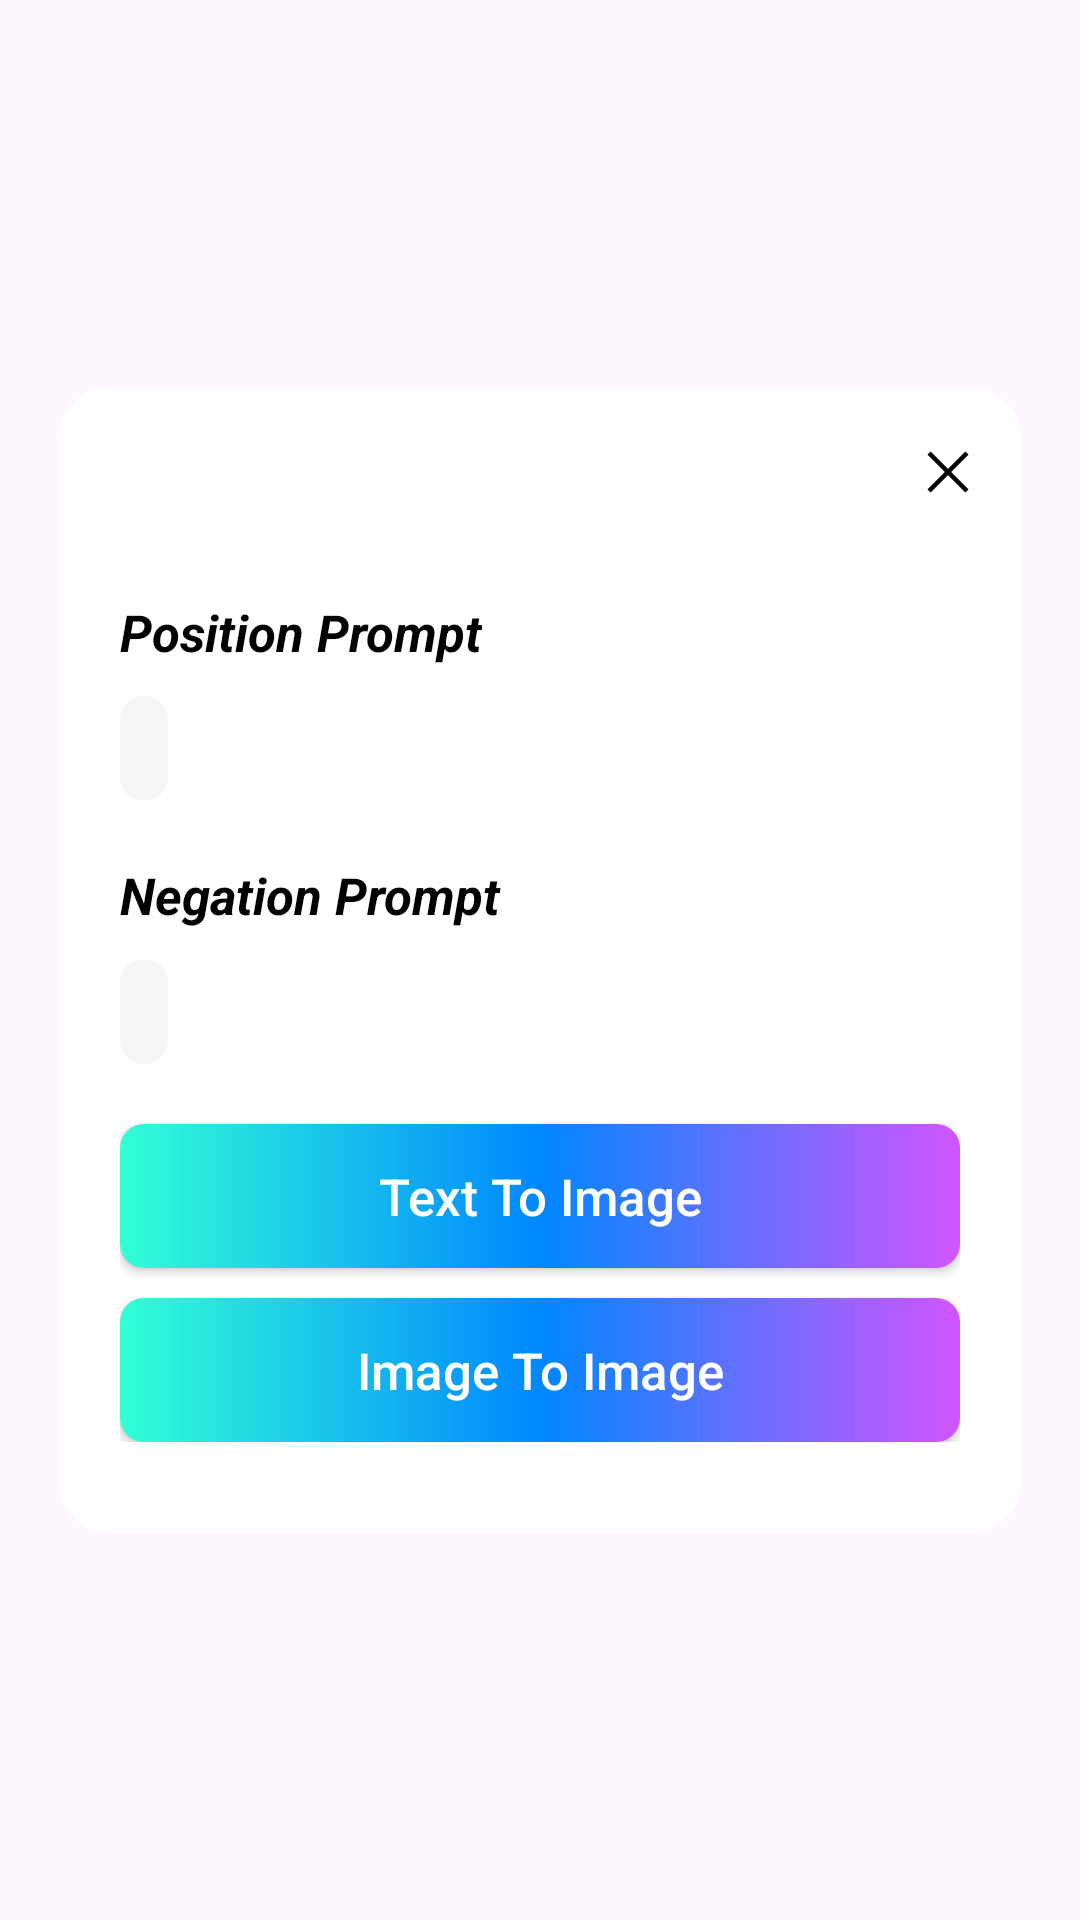

This screen was rendered from an Android layout file. Write that file and the resources it references.
<!-- AndroidManifest.xml: application theme Theme.AIDraw -->
<!-- res/layout/dialog_get_image_information.xml -->
<?xml version="1.0" encoding="utf-8"?>
<androidx.constraintlayout.widget.ConstraintLayout xmlns:android="http://schemas.android.com/apk/res/android"
    android:layout_width="match_parent"
    android:layout_height="match_parent"
    android:paddingVertical="60dp"
    xmlns:app="http://schemas.android.com/apk/res-auto">

    <androidx.appcompat.widget.LinearLayoutCompat
        android:layout_width="0dp"
        android:background="@drawable/dialog_bg"
        android:backgroundTint="@color/white"
        android:layout_height="wrap_content"
        android:layout_marginHorizontal="20dp"
        app:layout_constraintStart_toStartOf="parent"
        app:layout_constraintEnd_toEndOf="parent"
        app:layout_constraintTop_toTopOf="parent"
        android:orientation="vertical"
        app:layout_constraintBottom_toBottomOf="parent">

        <ImageView
            android:id="@+id/get_image_information_dialog_close_icon"
            android:layout_width="24dp"
            android:layout_height="24dp"
            android:src="@drawable/close_icon"
            android:layout_gravity="end"
            android:layout_marginTop="16dp"
            android:layout_marginEnd="12dp">
        </ImageView>

        <androidx.core.widget.NestedScrollView
            android:layout_width="match_parent"
            android:layout_height="match_parent"
            android:layout_marginTop="10dp"
            app:layout_constraintStart_toStartOf="parent"
            app:layout_constraintEnd_toEndOf="parent"
            app:layout_constraintBottom_toBottomOf="parent"
            app:layout_constraintTop_toBottomOf="@id/get_image_information_dialog_close_icon">

            <androidx.constraintlayout.widget.ConstraintLayout
                android:layout_width="match_parent"
                android:layout_height="wrap_content">

                <ImageView
                    android:id="@+id/get_image_information_image"
                    android:layout_width="0dp"
                    android:layout_marginHorizontal="20dp"
                    app:layout_constraintTop_toTopOf="parent"
                    app:layout_constraintStart_toStartOf="parent"
                    app:layout_constraintEnd_toEndOf="parent"
                    android:layout_height="wrap_content"
                    android:scaleType="centerInside">
                </ImageView>



                <androidx.appcompat.widget.LinearLayoutCompat
                    android:layout_width="0dp"
                    android:layout_height="wrap_content"
                    android:layout_marginHorizontal="20dp"
                    app:layout_constraintStart_toStartOf="parent"
                    app:layout_constraintEnd_toEndOf="parent"
                    android:orientation="vertical"
                    android:layout_marginBottom="30dp"
                    app:layout_constraintBottom_toBottomOf="parent"
                    app:layout_constraintTop_toBottomOf="@id/get_image_information_image"
                    android:layout_marginTop="20dp">



                    <TextView
                        android:id="@+id/position_prompt_heading"
                        android:layout_width="wrap_content"
                        android:layout_height="wrap_content"
                        android:text="@string/position_prompt"
                        android:textSize="17sp"
                        android:textStyle="bold|italic"
                        android:textColor="@color/black">
                    </TextView>


                    <TextView
                        android:layout_marginTop="10dp"
                        android:background="@drawable/shape_input_bg"
                        android:padding="8dp"
                        android:id="@+id/position_prompt_content"
                        android:layout_width="wrap_content"
                        android:layout_height="wrap_content"
                        android:textColor="@color/black">
                    </TextView>

                    <TextView
                        android:layout_marginTop="20dp"
                        android:id="@+id/negation_prompt_heading"
                        android:layout_width="wrap_content"
                        android:layout_height="wrap_content"
                        android:text="@string/negation_prompt"
                        android:textSize="17sp"
                        android:textStyle="bold|italic"
                        android:textColor="@color/black">
                    </TextView>


                    <TextView
                        android:layout_marginTop="10dp"
                        android:background="@drawable/shape_input_bg"
                        android:padding="8dp"
                        android:id="@+id/negation_prompt_content"
                        android:layout_width="wrap_content"
                        android:layout_height="wrap_content"
                        android:textColor="@color/black">
                    </TextView>

                    <Button
                        android:layout_marginTop="20dp"
                        android:layout_width="match_parent"
                        android:layout_height="wrap_content"
                        android:text="@string/text_2_image_title"
                        android:textAllCaps="false"
                        android:background="@drawable/shape_button"
                        android:textColor="@color/white"
                        android:textSize="17sp"
                        android:id="@+id/go_to_text_2_image">
                    </Button>

                    <Button
                        android:layout_marginTop="10dp"
                        android:layout_width="match_parent"
                        android:layout_height="wrap_content"
                        android:text="@string/image_2_image_title"
                        android:textAllCaps="false"
                        android:background="@drawable/shape_button"
                        android:textColor="@color/white"
                        android:textSize="17sp"
                        android:id="@+id/go_to_image_2_image">
                    </Button>

                </androidx.appcompat.widget.LinearLayoutCompat>



            </androidx.constraintlayout.widget.ConstraintLayout>

        </androidx.core.widget.NestedScrollView>

    </androidx.appcompat.widget.LinearLayoutCompat>


</androidx.constraintlayout.widget.ConstraintLayout>
<!-- resources referenced by this layout -->
<resources>
  <color name="black">#FF000000</color>
  <color name="white">#FFFFFFFF</color>
  <!-- drawable close_icon (drawable) -->
  <vector android:autoMirrored="true" android:height="48dp"
      android:viewportHeight="960" android:viewportWidth="960"
      android:width="48dp" xmlns:android="http://schemas.android.com/apk/res/android">
      <path android:fillColor="#FF000000" android:pathData="m249,753 l-42,-42 231,-231 -231,-231 42,-42 231,231 231,-231 42,42 -231,231 231,231 -42,42 -231,-231 -231,231Z"/>
  </vector>
  <!-- drawable dialog_bg (drawable) -->
  <?xml version="1.0" encoding="utf-8"?>
  <shape xmlns:android="http://schemas.android.com/apk/res/android">
      <corners
          android:radius="16dp">
      </corners>
  </shape>
  <!-- drawable shape_button (drawable) -->
  <?xml version="1.0" encoding="utf-8"?>
  <shape xmlns:android="http://schemas.android.com/apk/res/android">
      <gradient
          android:startColor="@color/green_ffd6"
          android:centerColor="@color/blue_87ff"
          android:endColor="@color/purple_55ff"
          >
      </gradient>
      <corners
          android:radius="8dp">
      </corners>
  </shape>
  <!-- drawable shape_input_bg (drawable) -->
  <?xml version="1.0" encoding="utf-8"?>
  <layer-list xmlns:android="http://schemas.android.com/apk/res/android">
      <item>
          <shape>
              <corners
                  android:radius="8dp">
              </corners>
              <solid
                  android:color="@color/grey_f6f7">
              </solid>
          </shape>
      </item>
  </layer-list>
  <string name="image_2_image_title">Image To Image</string>
  <string name="negation_prompt">Negation Prompt</string>
  <string name="position_prompt">Position Prompt</string>
  <string name="text_2_image_title">Text To Image</string>
  <style name="Theme.AIDraw" parent="Base.Theme.AIDraw" />
  <color name="green_ffd6">#FF33FFD6</color>
  <color name="blue_87ff">#FF0087FF</color>
  <color name="purple_55ff">#FFD155FF</color>
  <color name="grey_f6f7">#FFF5F6F7</color>
  <style name="Base.Theme.AIDraw" parent="Theme.Material3.DayNight.NoActionBar">
          
          
      </style>
</resources>
